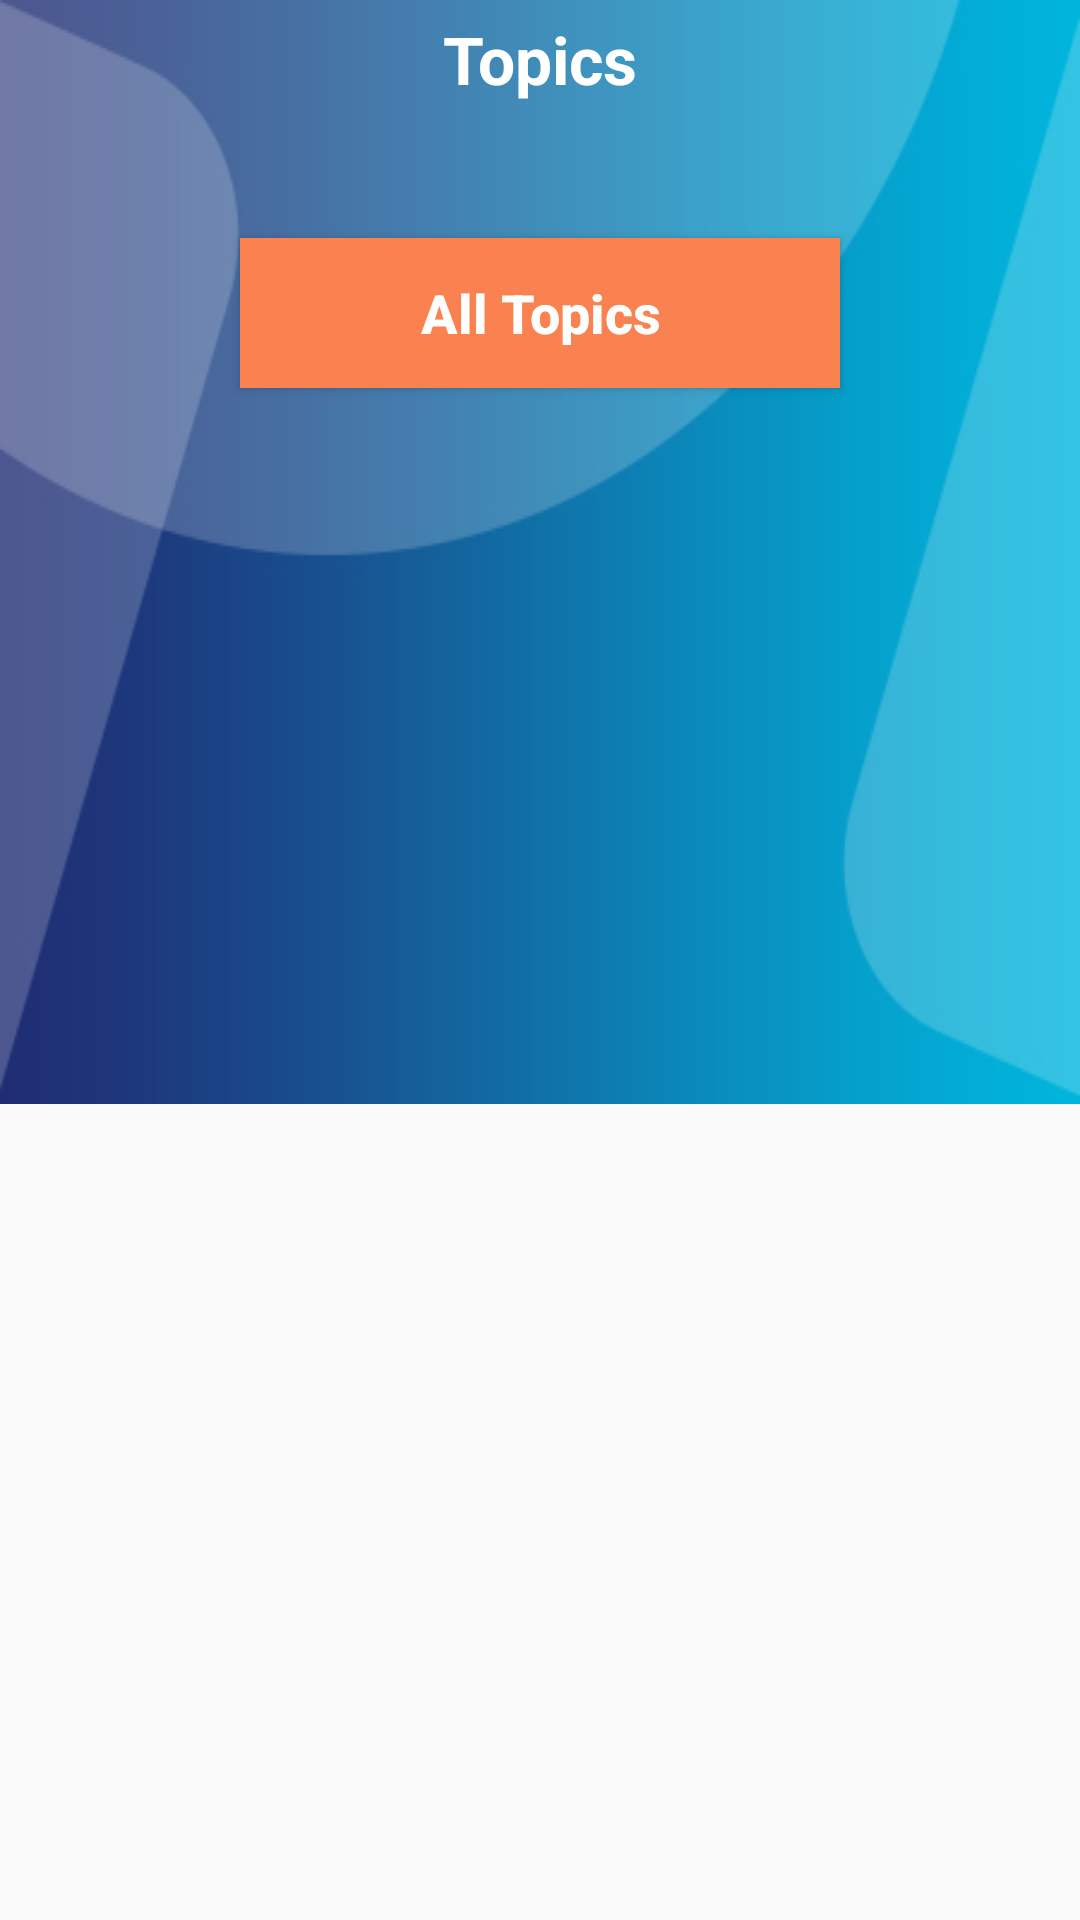

Here is an Android app screen rendered from its layout file. Give the layout XML and the strings, colors and styles it references.
<!-- AndroidManifest.xml: application theme AppTheme -->
<!-- res/layout/topics.xml -->
<?xml version="1.0" encoding="utf-8"?>
<android.support.design.widget.CoordinatorLayout xmlns:android="http://schemas.android.com/apk/res/android"
    android:layout_width="match_parent"
    android:layout_height="wrap_content">

    <LinearLayout
        android:layout_width="match_parent"
        android:layout_height="wrap_content"
        android:layout_marginBottom="20dp"
        android:background="@drawable/topic"
        android:orientation="vertical"
        android:scaleType="fitXY">

        <TextView
            android:layout_width="match_parent"
            android:layout_height="wrap_content"
            android:gravity="center"
            android:text="Topics"
            android:padding="5dp"
            android:textColor="@color/white"
            android:textSize="22dp"
            android:textStyle="bold" />

        <android.support.v7.widget.RecyclerView
            android:id="@+id/recyclerView_topic"
            android:layout_width="match_parent"
            android:layout_height="wrap_content"
            android:padding="10dp"></android.support.v7.widget.RecyclerView>

        <Button
            android:id="@+id/btn_all_topics"
            android:layout_width="200dp"
            android:layout_height="50dp"
            android:layout_gravity="center"
            android:layout_marginLeft="10dp"
            android:layout_marginTop="20dp"
            android:layout_marginRight="10dp"
            android:layout_marginBottom="40dp"
            android:background="@color/appcolor"
            android:text="All Topics"
            android:textSize="18dp"
            android:textStyle="bold"
            android:textAllCaps="false"
            android:textColor="@color/white" />
    </LinearLayout>
</android.support.design.widget.CoordinatorLayout>
<!-- resources referenced by this layout -->
<resources>
  <color name="appcolor">#FA8250</color>
  <color name="white">#ffffff</color>
  <!-- drawable topic: jpg bitmap (drawable, 28881 bytes) -->
  <style name="AppTheme" parent="Theme.AppCompat.Light.NoActionBar">
          
          <item name="colorPrimary">@color/colorPrimary</item>
          <item name="colorPrimaryDark">@color/colorPrimaryDark</item>
          <item name="colorAccent">@color/colorAccent</item>
      </style>
  <color name="colorPrimary">#A8FB8351</color>
  <color name="colorPrimaryDark">#00574B</color>
  <color name="colorAccent">#A8FB8351</color>
</resources>
